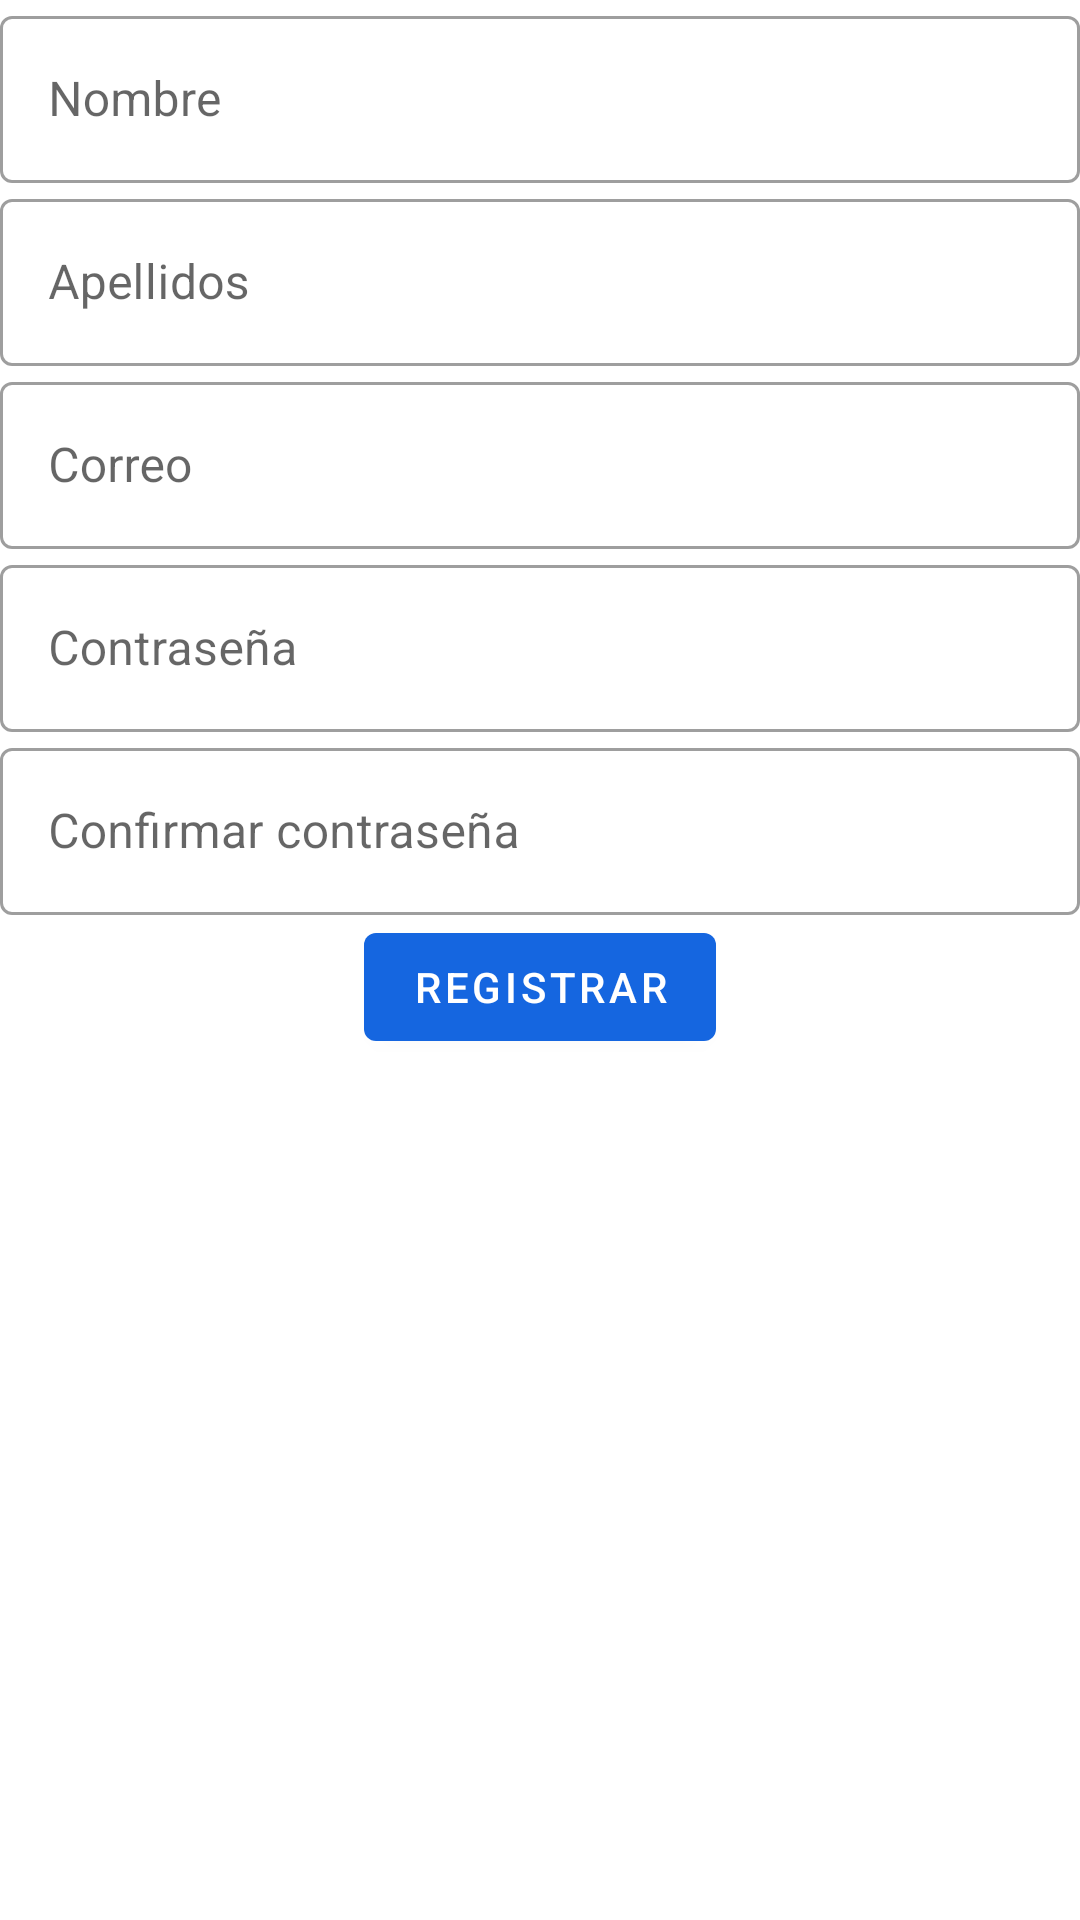

Android layout source for this screen:
<!-- AndroidManifest.xml: application theme AppThemeDoctorPatient -->
<!-- res/layout/activity_add_doctor.xml -->
<?xml version="1.0" encoding="utf-8"?>
<androidx.constraintlayout.widget.ConstraintLayout xmlns:android="http://schemas.android.com/apk/res/android"
    xmlns:app="http://schemas.android.com/apk/res-auto"
    xmlns:tools="http://schemas.android.com/tools"
    android:layout_width="match_parent"
    android:layout_height="match_parent"
    tools:context=".ui.admin.addDoctor.AddDoctorActivity">

    <androidx.constraintlayout.widget.ConstraintLayout
        android:id="@+id/add_doctor_form"
        android:layout_width="match_parent"
        android:layout_height="wrap_content"
        app:layout_constraintTop_toTopOf="parent">

        <com.google.android.material.textfield.TextInputLayout
            android:id="@+id/register_doctor_name_text_field"
            style="@style/Widget.MaterialComponents.TextInputLayout.OutlinedBox"
            android:layout_width="match_parent"
            android:layout_height="wrap_content"
            android:hint="@string/register_hint_name"
            app:layout_constraintEnd_toEndOf="parent"
            app:layout_constraintStart_toStartOf="parent"
            app:layout_constraintTop_toTopOf="parent">

            <com.google.android.material.textfield.TextInputEditText
                android:id="@+id/register_doctor_name_edit"
                android:layout_width="match_parent"
                android:layout_height="wrap_content" />

        </com.google.android.material.textfield.TextInputLayout>

        <com.google.android.material.textfield.TextInputLayout
            android:id="@+id/register_doctor_last_name_text_field"
            style="@style/Widget.MaterialComponents.TextInputLayout.OutlinedBox"
            android:layout_width="match_parent"
            android:layout_height="wrap_content"
            android:hint="@string/register_hint_last_name"
            app:layout_constraintEnd_toEndOf="parent"
            app:layout_constraintStart_toStartOf="parent"
            app:layout_constraintTop_toBottomOf="@id/register_doctor_name_text_field">

            <com.google.android.material.textfield.TextInputEditText
                android:id="@+id/register_doctor_last_name_edit"
                android:layout_width="match_parent"
                android:layout_height="wrap_content" />

        </com.google.android.material.textfield.TextInputLayout>

        <com.google.android.material.textfield.TextInputLayout
            android:id="@+id/register_doctor_email_text_field"
            style="@style/Widget.MaterialComponents.TextInputLayout.OutlinedBox"
            android:layout_width="match_parent"
            android:layout_height="wrap_content"
            android:hint="@string/register_hint_email"
            app:layout_constraintEnd_toEndOf="parent"
            app:layout_constraintStart_toStartOf="parent"
            app:layout_constraintTop_toBottomOf="@id/register_doctor_last_name_text_field">

            <com.google.android.material.textfield.TextInputEditText
                android:id="@+id/register_doctor_email_edit"
                android:layout_width="match_parent"
                android:layout_height="wrap_content" />

        </com.google.android.material.textfield.TextInputLayout>

        <com.google.android.material.textfield.TextInputLayout
            android:id="@+id/register_doctor_password_text_field"
            style="@style/Widget.MaterialComponents.TextInputLayout.OutlinedBox"
            android:layout_width="match_parent"
            android:layout_height="wrap_content"
            android:hint="@string/register_hint_password"
            app:layout_constraintEnd_toEndOf="parent"
            app:layout_constraintStart_toStartOf="parent"
            app:layout_constraintTop_toBottomOf="@id/register_doctor_email_text_field">

            <com.google.android.material.textfield.TextInputEditText
                android:id="@+id/register_doctor_password_edit"
                android:layout_width="match_parent"
                android:layout_height="wrap_content"
                android:inputType="textPassword" />

        </com.google.android.material.textfield.TextInputLayout>

        <com.google.android.material.textfield.TextInputLayout
            android:id="@+id/register_doctor_confirm_password_text_field"
            style="@style/Widget.MaterialComponents.TextInputLayout.OutlinedBox"
            android:layout_width="match_parent"
            android:layout_height="wrap_content"
            android:hint="@string/register_hint_confirm_password"
            app:layout_constraintEnd_toEndOf="parent"
            app:layout_constraintStart_toStartOf="parent"
            app:layout_constraintTop_toBottomOf="@id/register_doctor_password_text_field">

            <com.google.android.material.textfield.TextInputEditText
                android:id="@+id/register_doctor_confirm_password_edit"
                android:layout_width="match_parent"
                android:layout_height="wrap_content"
                android:inputType="textPassword" />

        </com.google.android.material.textfield.TextInputLayout>


        <com.google.android.material.button.MaterialButton
            android:id="@+id/material_button_register_doctor"
            style="@style/Widget.MaterialComponents.Button"
            android:layout_width="wrap_content"
            android:layout_height="wrap_content"
            android:text="@string/register_btn_text"
            app:layout_constraintEnd_toEndOf="parent"
            app:layout_constraintStart_toStartOf="parent"
            app:layout_constraintTop_toBottomOf="@id/register_doctor_confirm_password_text_field" />

    </androidx.constraintlayout.widget.ConstraintLayout>


</androidx.constraintlayout.widget.ConstraintLayout>
<!-- resources referenced by this layout -->
<resources>
  <string name="register_btn_text">Registrar</string>
  <string name="register_hint_confirm_password">Confirmar contraseña</string>
  <string name="register_hint_email">Correo</string>
  <string name="register_hint_last_name">Apellidos</string>
  <string name="register_hint_name">Nombre</string>
  <string name="register_hint_password">Contraseña</string>
  <style name="AppThemeDoctorPatient" parent="Theme.MaterialComponents.Light.DarkActionBar">
          
          <item name="colorPrimary">@color/colorPrimary</item>
          <item name="colorPrimaryDark">@color/colorPrimaryDark</item>
          <item name="colorAccent">@color/colorAccent</item>
      </style>
  <color name="colorPrimary">#1566e0</color>
  <color name="colorPrimaryDark">#1976D2</color>
  <color name="colorAccent">#FF9800</color>
</resources>
